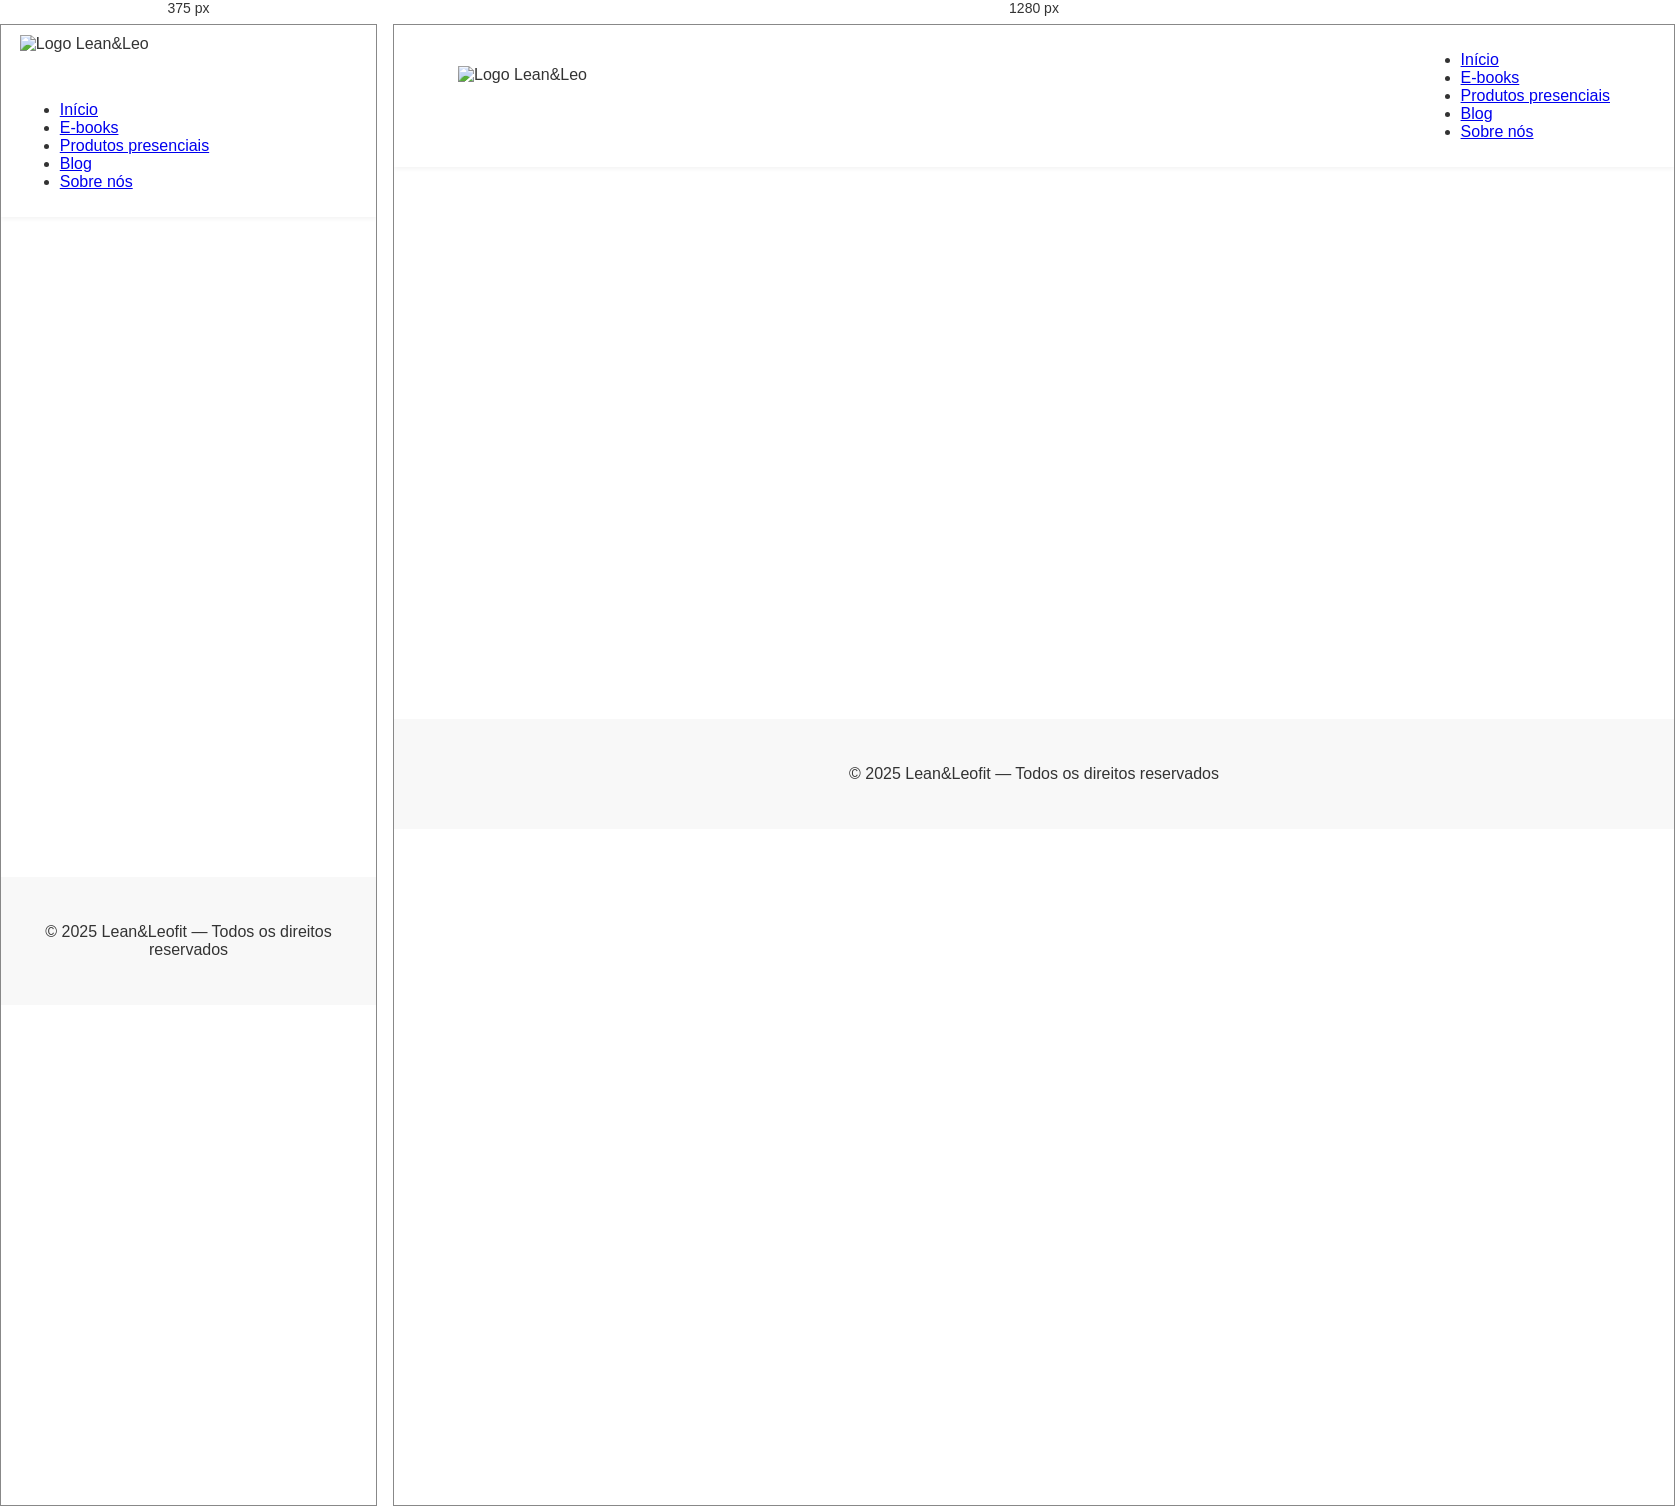
Rendered at 375 px and 1280 px, left to right.

<!-- file: veraosemlesao.html -->
<!DOCTYPE html>
<html lang="pt-BR">
<head>
  <meta charset="UTF-8" />
  <meta name="viewport" content="width=device-width, initial-scale=1.0"/>
  <title>Verão sem Lesão | Lean & Leofit</title>
  <link rel="stylesheet" href="css/style.css" />
</head>
<body>

  <header class="topo">
    <img src="img/logo-laranja.png" alt="Logo Lean&Leo" class="logo">
    <nav>
      <ul>
        <li><a href="index.html">Início</a></li>
        <li><a href="ebooks.html">E-books</a></li>
        <li><a href="produtos-presenciais.html">Produtos presenciais</a></li>
        <li><a href="blog.html">Blog</a></li>
        <li><a href="sobre.html">Sobre nós</a></li>
      </ul>
    </nav>
  </header>

  <main class="vsl reveal">
    <section class="secao-vsl">
      <h1>Verão sem Lesão</h1>
      <p>Um programa pensado para mulheres que querem treinar com segurança, foco e consistência durante o verão — sem dor, sem machucar, sem parar.</p>

      <h3>O que você vai receber:</h3>
      <ul>
        <li>✔️ Treinos semanais organizados por etapas</li>
        <li>✔️ Foco em mobilidade, força e prevenção de lesões</li>
        <li>✔️ Checklists físicos mensais</li>
        <li>✔️ Acesso a grupo exclusivo de suporte</li>
      </ul>

      <h3>Inscreva-se e comece hoje mesmo:</h3>
      <a href="https://forms.gle/Zybco5mhUHMxhKNY7" class="botao" target="_blank">Formulário Inicial</a>
      <a href="https://forms.gle/XJmRBtwwfdpLXMR7A" class="botao" target="_blank">Formulário Final</a>

      <div class="bonus-vsl">
        <h4>Bônus:</h4>
        <ul>
          <li>🎁 E-book “5 segredos do emagrecimento”</li>
          <li>🎁 Checklist rápido de avaliação mensal</li>
          <li>🎁 Suporte direto com Lean & Leo</li>
        </ul>
      </div>
    </section>
  </main>

  <footer>
    <p>© 2025 Lean&Leofit — Todos os direitos reservados</p>
  </footer>

</body>
</html>


/* @media block from style.css */
@media (max-width: 768px) {
  .topo {
    flex-direction: column;
    align-items: flex-start;
  }

  .menu {
    flex-wrap: wrap;
    margin-top: 10px;
  }

  .menu a {
    font-size: 13px;
    margin: 4px 3px;
  }

  .logo {
    height: 50px;
  }
}